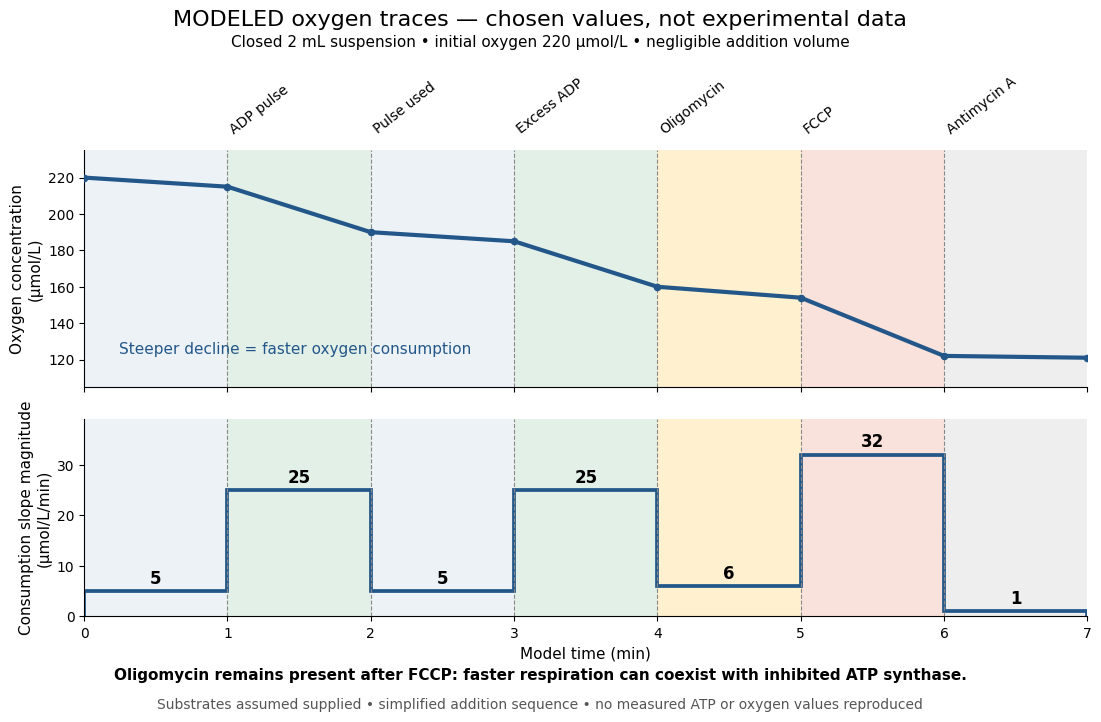

The script that saved this image: (Note: this script raises an exception after producing the figure.)
"""Plot chosen exemplar slopes, never measured mitochondrial respiration data.

Emit the matching PNG to the current working directory.
Tested with Python 3.14, matplotlib 3.10.7 and numpy 2.3.5.
"""

from pathlib import Path

import matplotlib.pyplot as plt
import numpy as np


MINUTES = np.arange(8, dtype=float)
RATES = np.array([5, 25, 5, 25, 6, 32, 1], dtype=float)
INITIAL_OXYGEN = 220.0


def main():
    plt.rcParams.update({"font.size": 11, "font.family": "DejaVu Sans"})
    oxygen = np.r_[INITIAL_OXYGEN, INITIAL_OXYGEN - np.cumsum(RATES * np.diff(MINUTES))]
    fig, (ax, flux) = plt.subplots(2, 1, figsize=(11.4, 7.4), dpi=100,
                                 sharex=True, gridspec_kw={"height_ratios": [1.2, 1]},
                                 facecolor="white")
    fig.subplots_adjust(left=0.1, right=0.98, top=0.78, bottom=0.15, hspace=0.15)
    fig.suptitle("MODELED oxygen traces — chosen values, not experimental data", y=0.97, fontsize=16)
    fig.text(0.5, 0.92, "Closed 2 mL suspension • initial oxygen 220 µmol/L • negligible addition volume",
             ha="center", fontsize=11)
    events = [(1, "ADP pulse"), (2, "Pulse used"), (3, "Excess ADP"),
              (4, "Oligomycin"), (5, "FCCP"), (6, "Antimycin A")]
    colors = ["#edf2f7", "#e3f0e8", "#edf2f7", "#e3f0e8", "#fff0cf", "#f9e2dc", "#eeeeee"]
    for i, color in enumerate(colors):
        ax.axvspan(i, i + 1, facecolor=color, zorder=0)
        flux.axvspan(i, i + 1, facecolor=color, zorder=0)
    for time, label in events:
        ax.axvline(time, color="#888888", lw=0.8, ls="--")
        flux.axvline(time, color="#888888", lw=0.8, ls="--")
        ax.annotate(label, xy=(time, 1.0), xycoords=("data", "axes fraction"),
                    xytext=(0, 10), textcoords="offset points", rotation=38,
                    ha="left", va="bottom", fontsize=10)
    ax.plot(MINUTES, oxygen, color="#235789", lw=3)
    ax.scatter(MINUTES, oxygen, s=20, color="#235789", zorder=3)
    ax.set(ylabel="Oxygen concentration\n(µmol/L)", ylim=(105, 235), xlim=(0, 7))
    ax.text(0.035, 0.14, "Steeper decline = faster oxygen consumption", transform=ax.transAxes,
            fontsize=11, color="#235789")
    flux.stairs(RATES, MINUTES, color="#235789", linewidth=2.7)
    for i, rate in enumerate(RATES):
        flux.text(i + 0.5, rate + 1.5, str(int(rate)), ha="center", fontsize=12, weight="bold")
    flux.set(ylabel="Consumption slope magnitude\n(µmol/L/min)", xlabel="Model time (min)", ylim=(0, 39))
    for a in (ax, flux):
        a.spines[["top", "right"]].set_visible(False)
        a.tick_params(axis="both", labelsize=10)
    fig.text(0.5, 0.065, "Oligomycin remains present after FCCP: faster respiration can coexist with inhibited ATP synthase.",
             ha="center", fontsize=11, weight="bold")
    fig.text(0.5, 0.025, "Substrates assumed supplied • simplified addition sequence • no measured ATP or oxygen values reproduced",
             ha="center", fontsize=10, color="#555555")
    fig.savefig(Path.cwd() / (Path(__file__).stem + ".png"), dpi=100,
                facecolor="white", transparent=False)
    plt.close(fig)


if __name__ == "__main__":
    main()
